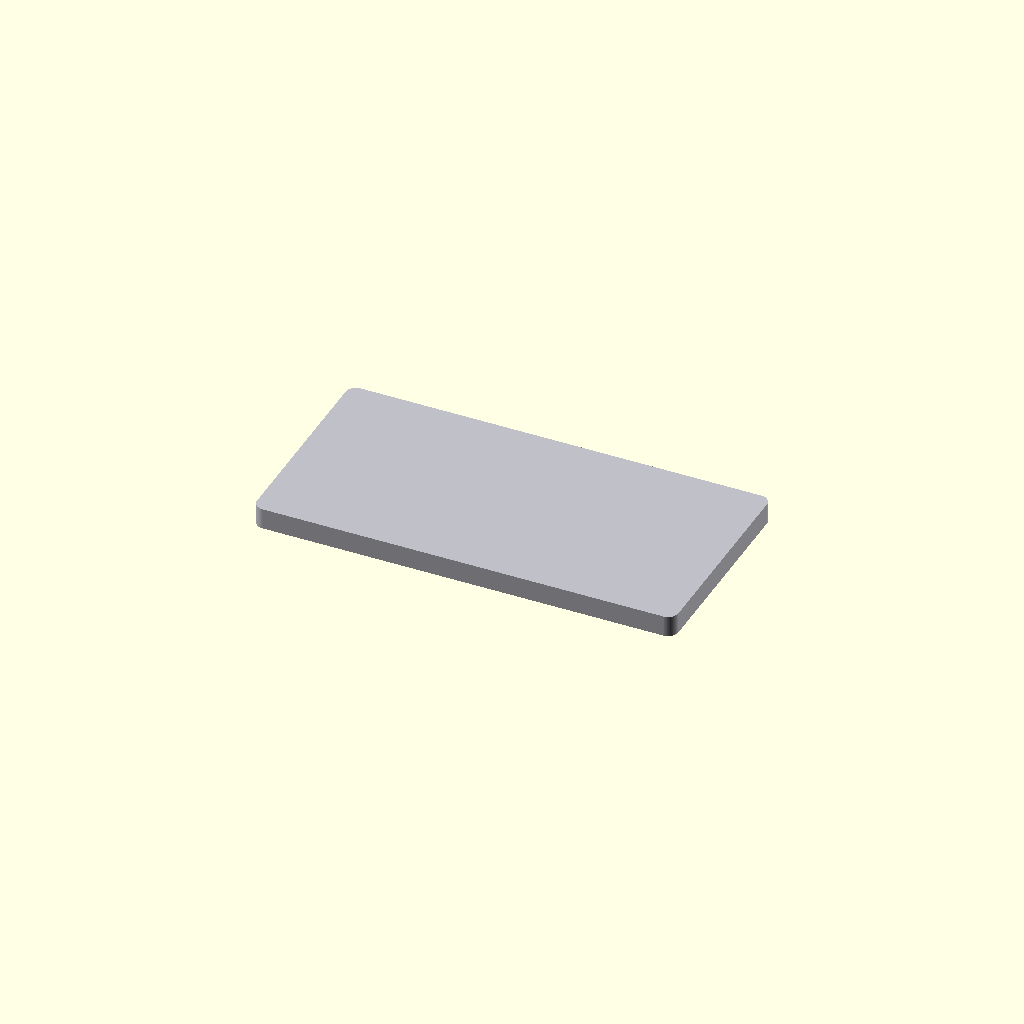
Cell 1: rendered with the file's own defaults.
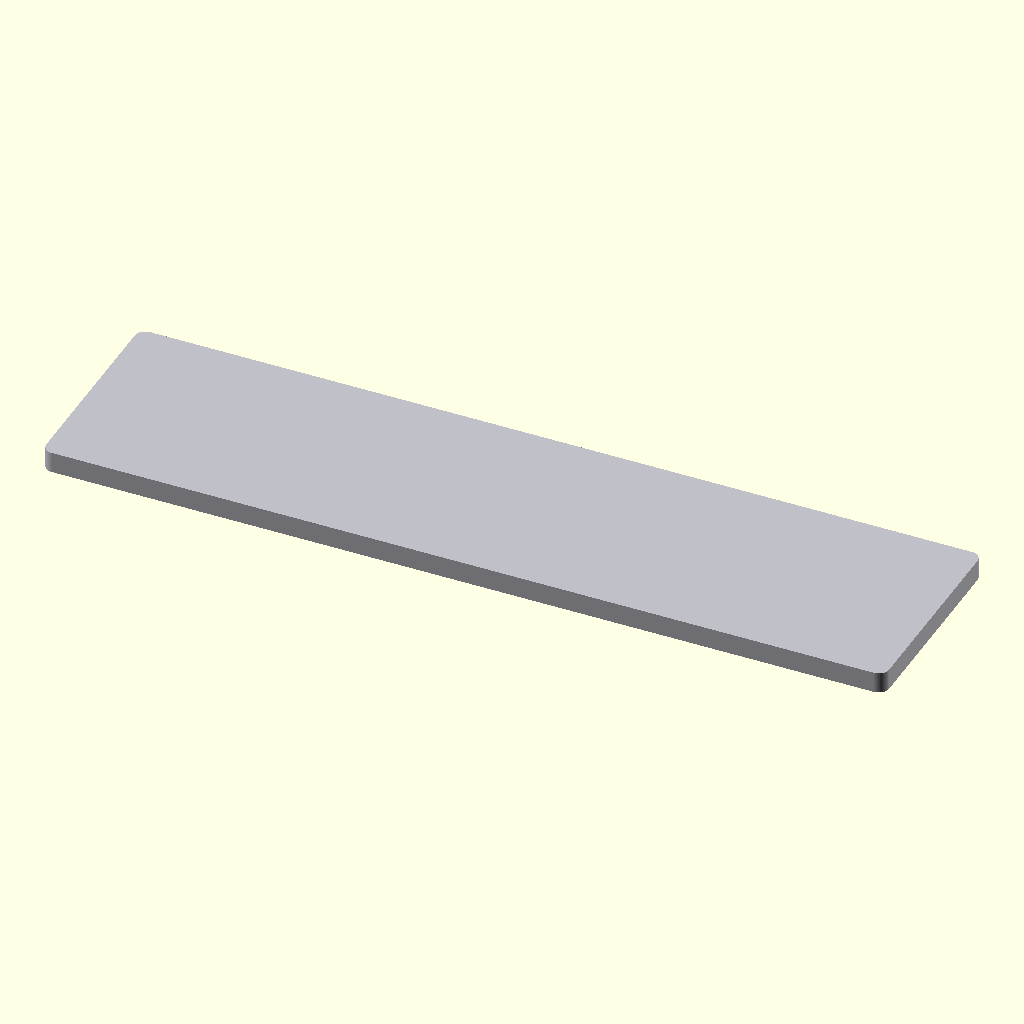
Cell 2: the same model with length = 400.
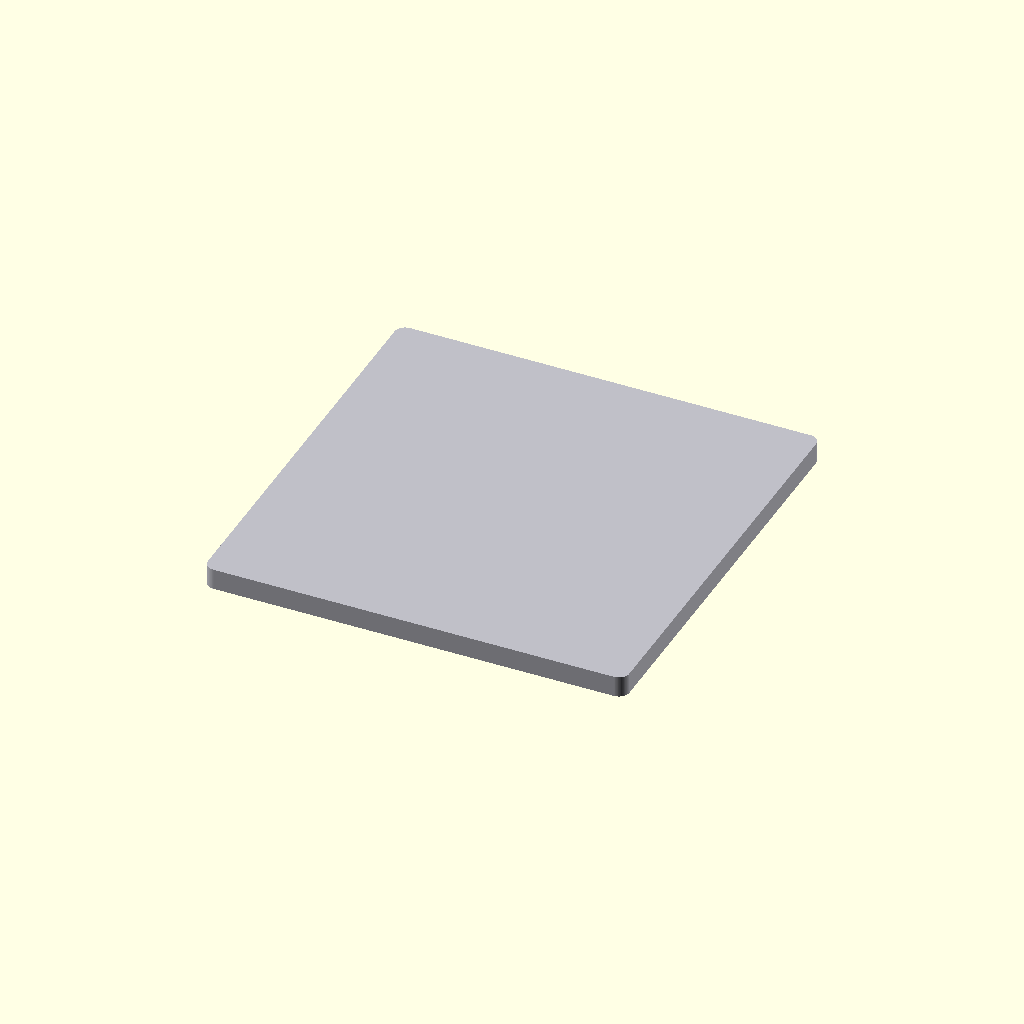
Cell 3: width = 200 (everything else at default).
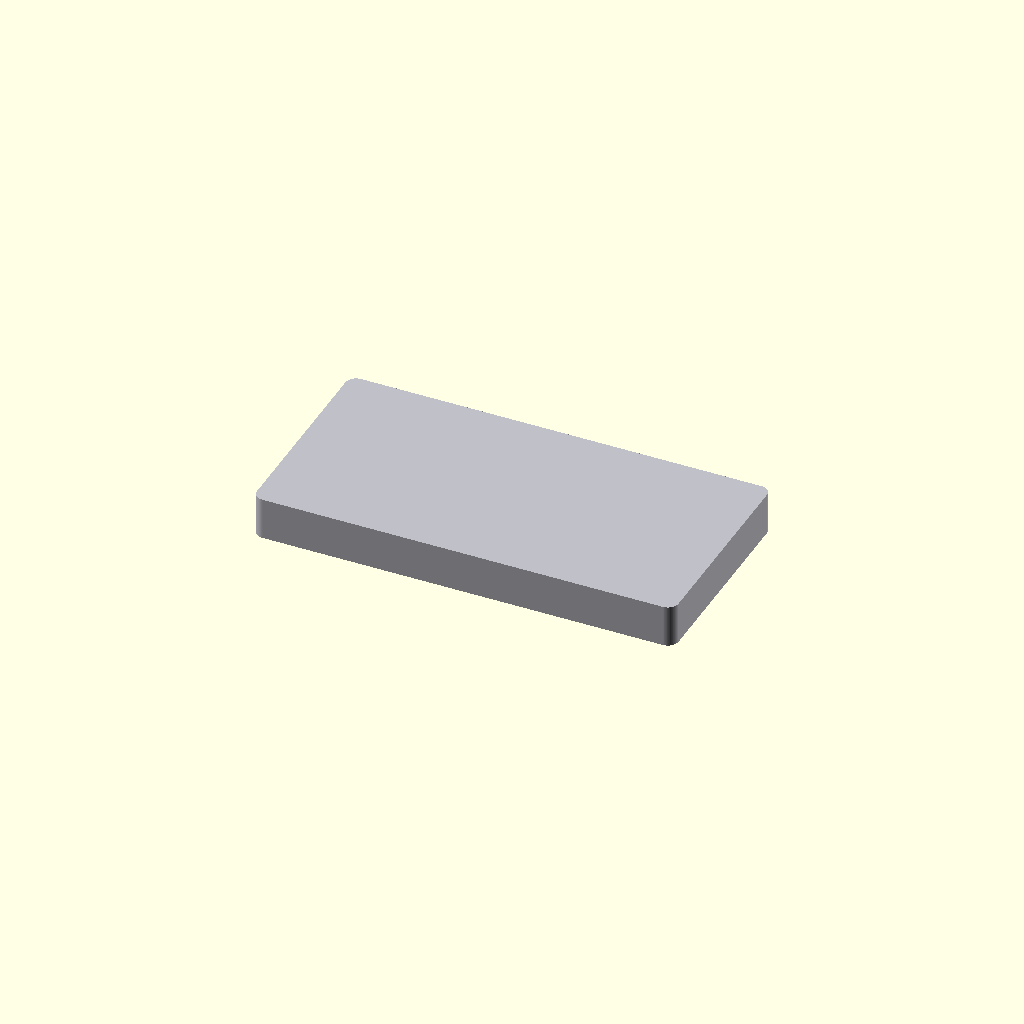
Cell 4 — thickness set to 20, the other parameters unchanged.
One fixed orthographic camera (rotation 55°, 0°, 25°; colour scheme Cornfield) for every cell.
The OpenSCAD source (results/nopscadlib/ablations/no_json_ir/scad/sheet__AL8.scad):
$fn = 96;

// Parameters for the tooling plate (mm)
length = 200;
width = 100;
thickness = 10;
corner_radius = 5;

// 3D tooling plate: one connected solid with rounded corners
module tooling_plate_sheet_3d(L=200, W=100, T=10, R=5) {
    R2 = min(R, min(L, W)/2);

    color([0.75, 0.75, 0.78])  // aluminum-like light gray
    linear_extrude(height=T, center=true, convexity=10)
        offset(r=R2)
            square([L - 2*R2, W - 2*R2], center=true);
}

tooling_plate_sheet_3d(length, width, thickness, corner_radius);
Parameter table extracted from the source (name, type, default, range or options):
length: number, default 200
width: number, default 100
thickness: number, default 10
corner_radius: number, default 5
